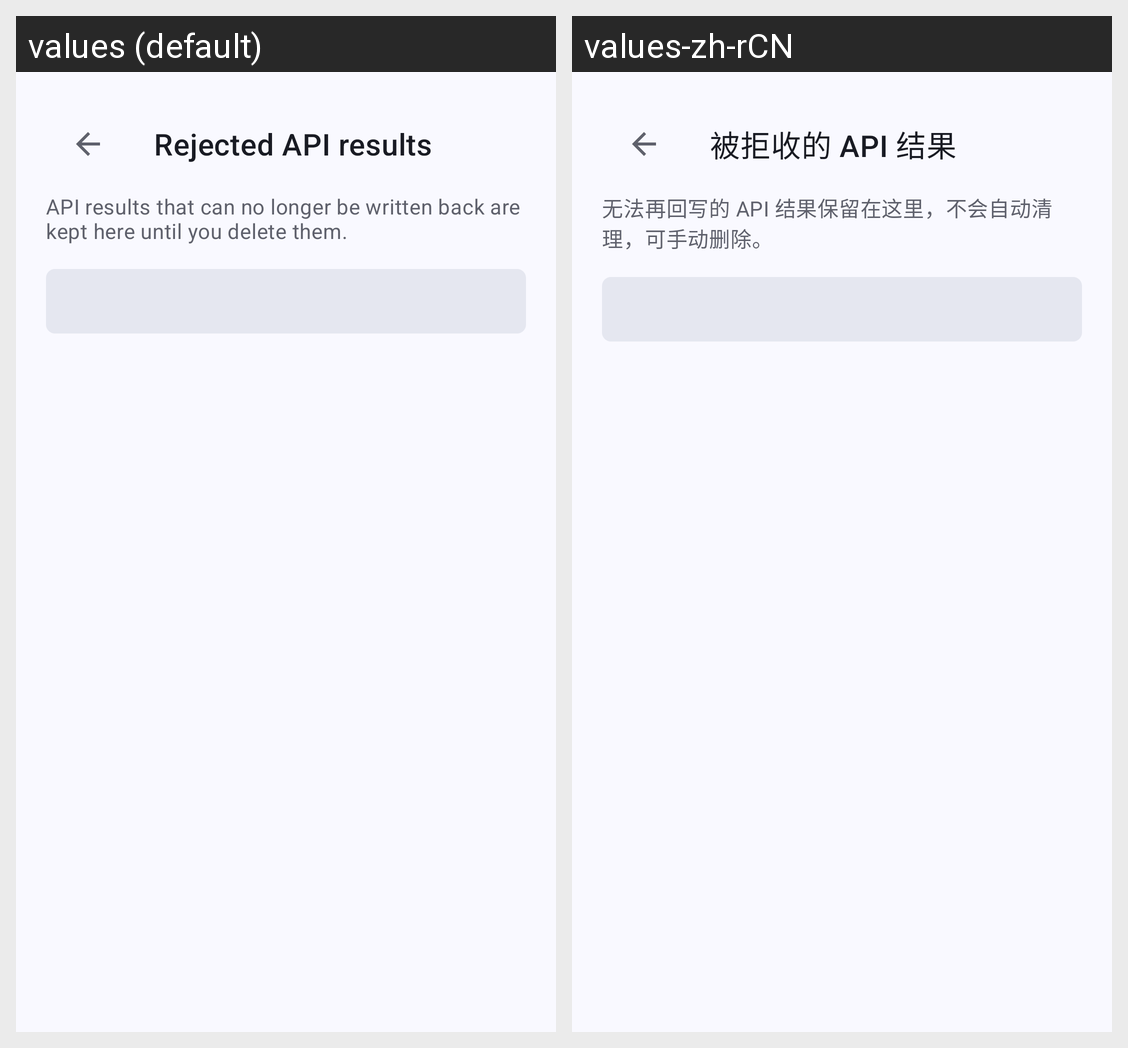

Here is an Android app screen in its default locale and in the app's own translations. Write out the translated-string differences for the strings that appear on this screen.
Android screen res/layout/activity_rejected_api_results.xml rendered under 2 locales, left to right: values (default), values-zh-rCN. Device: Nexus 5 (rendered at 1080×1920; each locale shown at half size, 540×960, under a caption strip naming it); theme Theme.HousamoEmbedTrans.
Strings drawn on this screen, with the default value and each locale's value (text and hints the layout hard-codes, and strings that could not be matched under every locale, appear in the picture but are not listed):

rejected_api_results_title
  values: Rejected API results
  values-zh-rCN: 被拒收的 API 结果

rejected_api_results_intro
  values: API results that can no longer be written back are kept here until you delete them.
  values-zh-rCN: 无法再回写的 API 结果保留在这里，不会自动清理，可手动删除。
